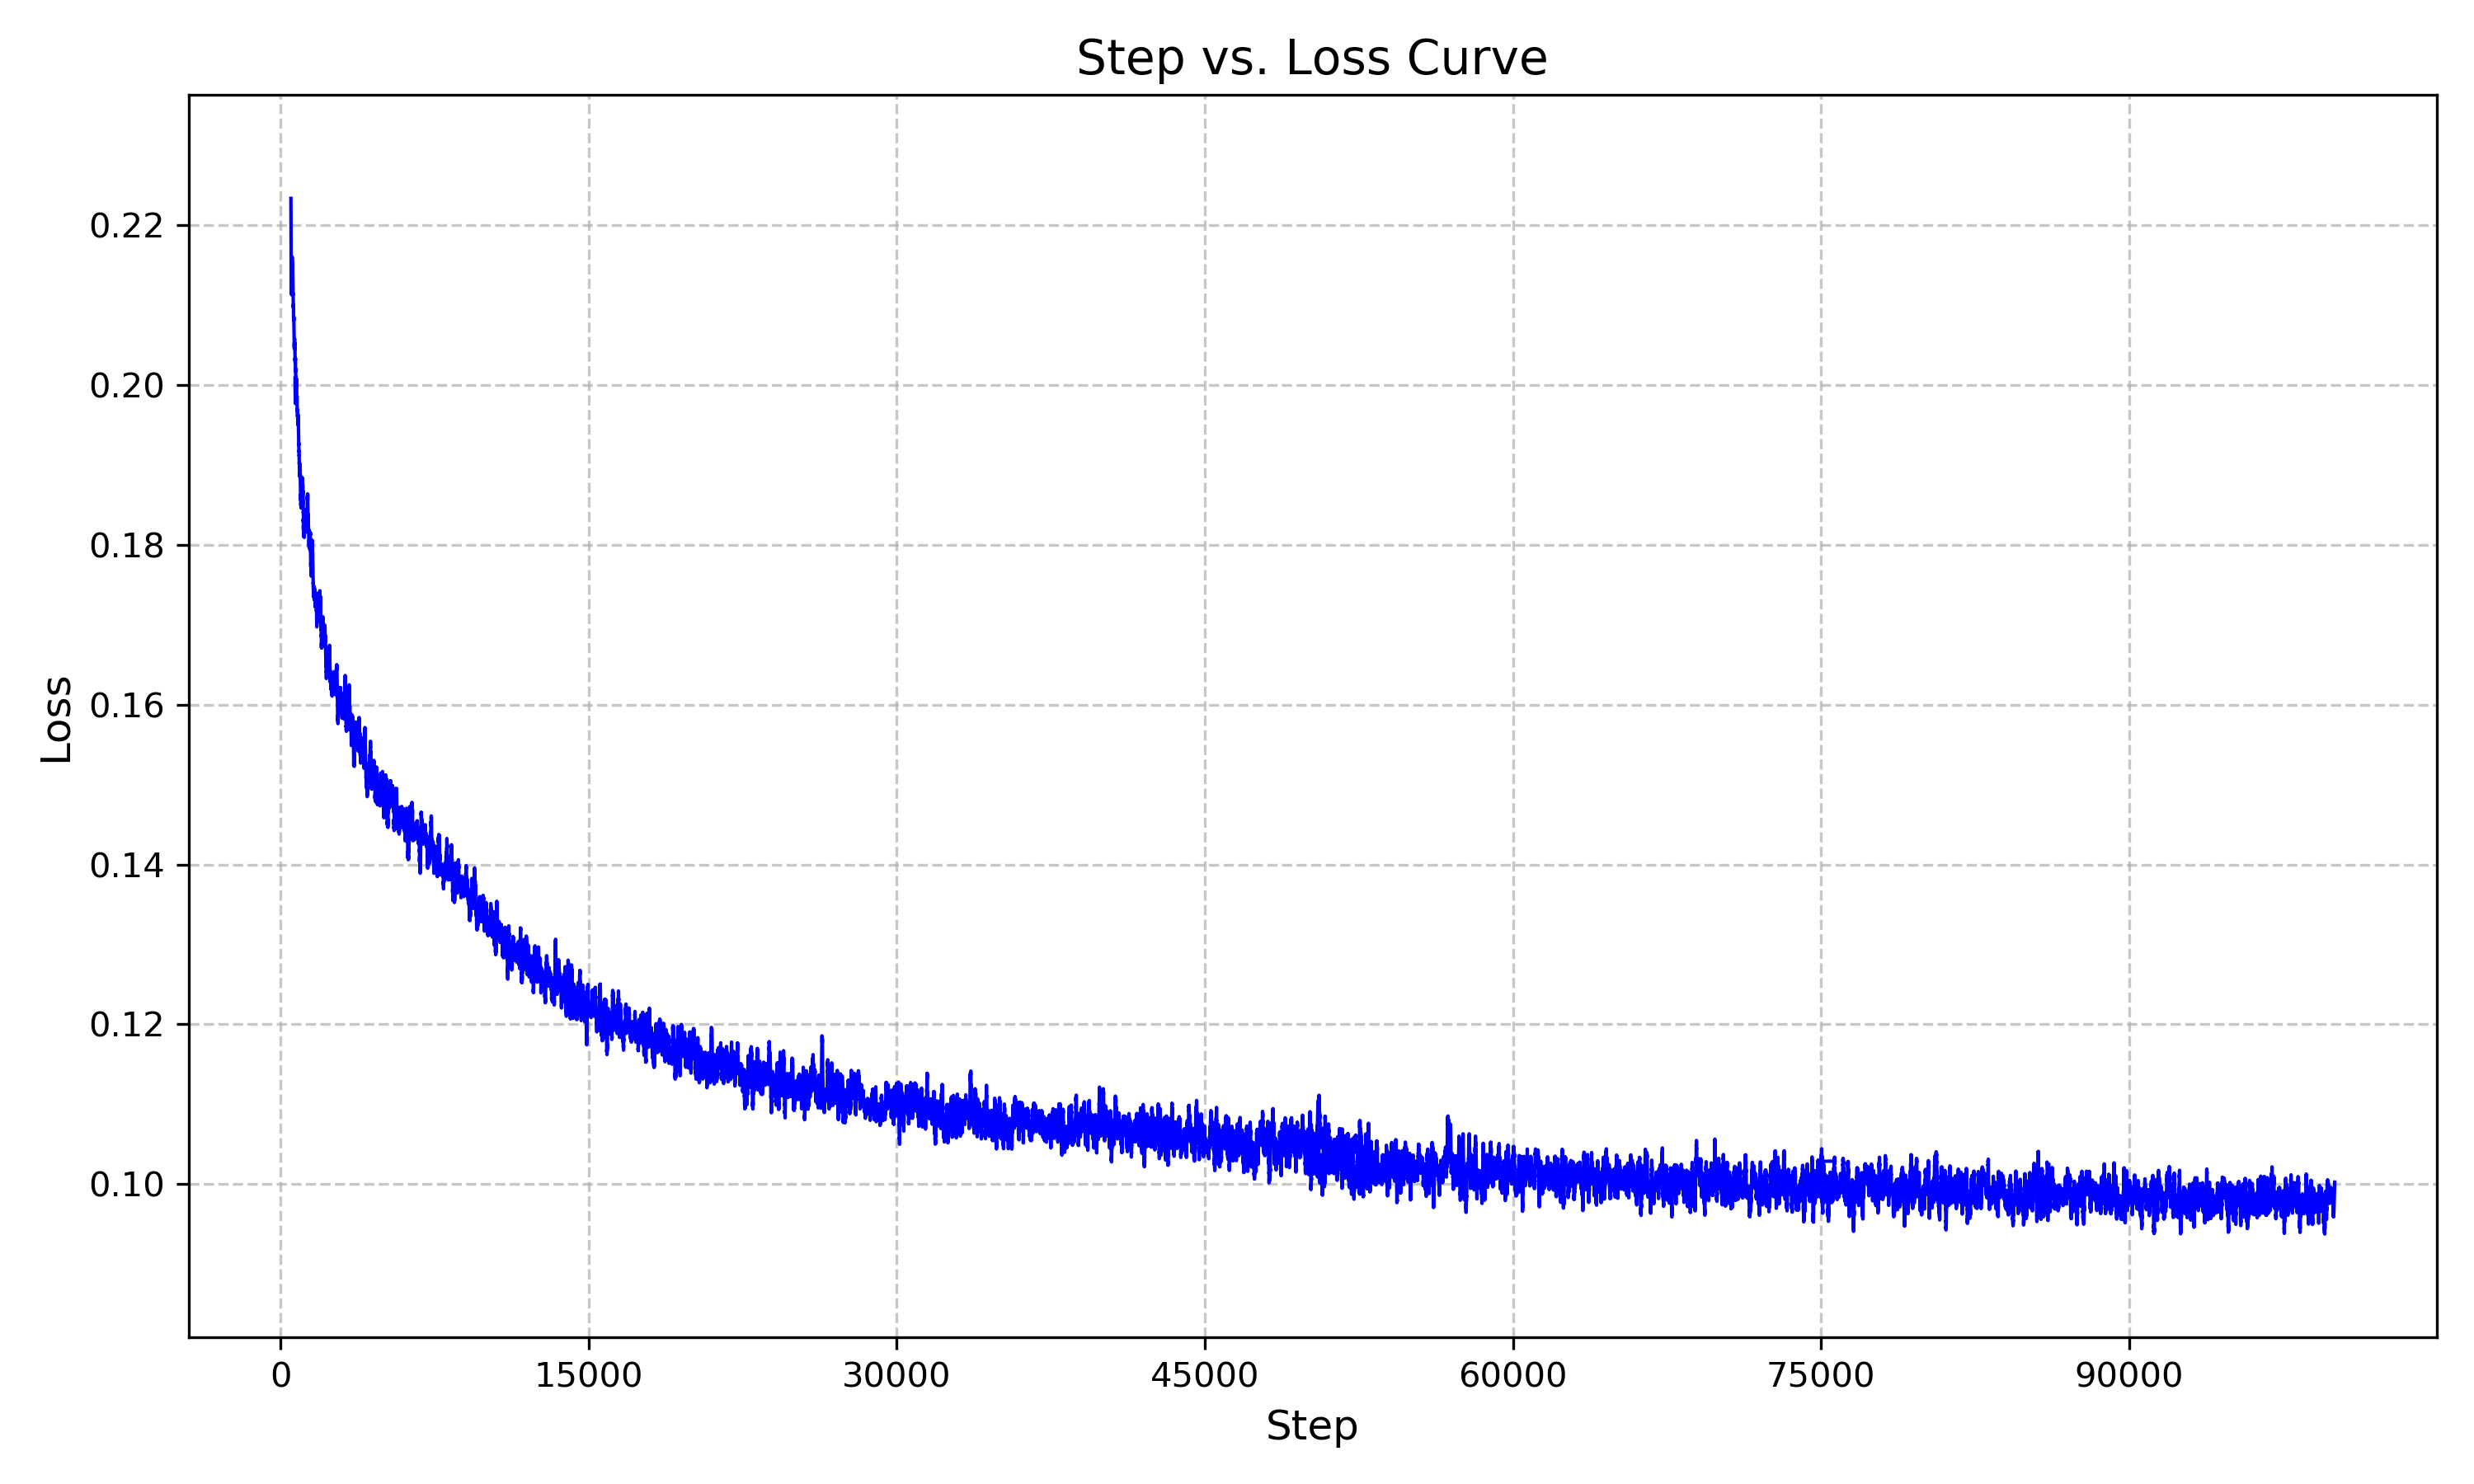

The file beside this chart, header and first rows:
step_name, smoothed_val_loss
501, 0.2233
502, 0.2224
503, 0.2215
504, 0.2206
505, 0.2198
506, 0.219
507, 0.2183
508, 0.2176
509, 0.217
510, 0.2164
511, 0.2158
512, 0.2153
513, 0.2148
514, 0.2143
515, 0.2139
516, 0.2135
517, 0.2132
518, 0.2129
519, 0.2126
520, 0.2123
521, 0.2121
522, 0.2119
523, 0.2117
524, 0.2116
525, 0.2115
526, 0.2114
527, 0.2113
528, 0.2113
529, 0.2113
530, 0.2113
531, 0.2113
532, 0.2113
533, 0.2114
534, 0.2114
535, 0.2115
536, 0.2116
537, 0.2117
538, 0.2119
539, 0.212
540, 0.2122
541, 0.2123
542, 0.2125
543, 0.2127
544, 0.2129
545, 0.2131
546, 0.2133
547, 0.2135
548, 0.2137
549, 0.2139
550, 0.2141
551, 0.2143
552, 0.2145
553, 0.2146
554, 0.2149
555, 0.2152
556, 0.2152
557, 0.215
558, 0.2153
559, 0.2155
560, 0.2156
... 104,046 more rows
